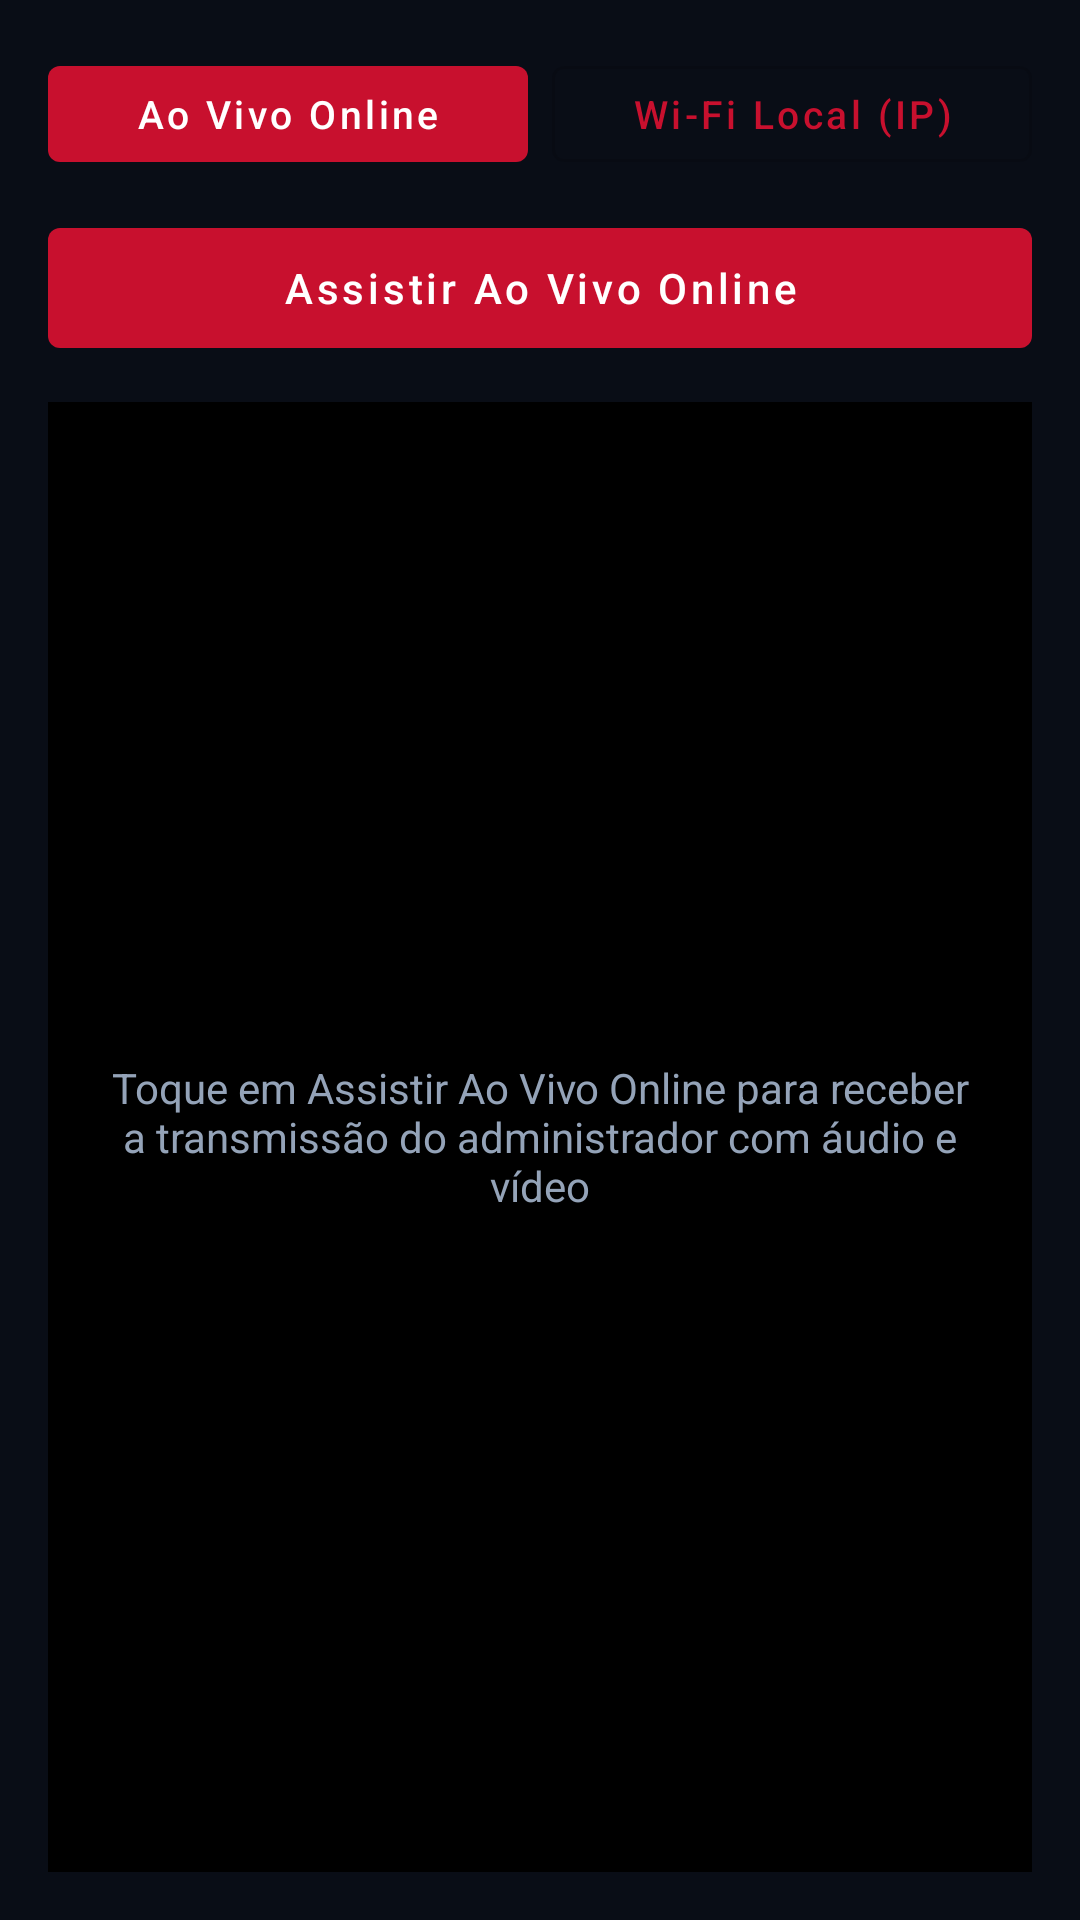

Write the Android layout XML for this screen, with the resource values it uses.
<!-- AndroidManifest.xml: application theme Theme.TelaCast -->
<!-- res/layout/activity_viewer.xml -->
<?xml version="1.0" encoding="utf-8"?>
<LinearLayout xmlns:android="http://schemas.android.com/apk/res/android"
    android:layout_width="match_parent"
    android:layout_height="match_parent"
    android:background="#090D16"
    android:orientation="vertical"
    android:padding="16dp">

    <LinearLayout
        android:layout_width="match_parent"
        android:layout_height="wrap_content"
        android:orientation="horizontal">

        <com.google.android.material.button.MaterialButton
            android:id="@+id/btnModoOnline"
            android:layout_width="0dp"
            android:layout_height="44dp"
            android:layout_weight="1"
            android:focusable="true"
            android:text="Ao Vivo Online"
            android:textAllCaps="false"
            android:textSize="13sp" />

        <com.google.android.material.button.MaterialButton
            android:id="@+id/btnModoWifi"
            style="@style/Widget.MaterialComponents.Button.OutlinedButton"
            android:layout_width="0dp"
            android:layout_height="44dp"
            android:layout_marginStart="8dp"
            android:layout_weight="1"
            android:focusable="true"
            android:text="Wi-Fi Local (IP)"
            android:textAllCaps="false"
            android:textSize="13sp" />
    </LinearLayout>

    <LinearLayout
        android:id="@+id/layoutWifiInputs"
        android:layout_width="match_parent"
        android:layout_height="wrap_content"
        android:layout_marginTop="8dp"
        android:orientation="horizontal"
        android:visibility="gone">

        <EditText
            android:id="@+id/inputEndereco"
            android:layout_width="0dp"
            android:layout_height="48dp"
            android:layout_weight="1"
            android:background="#1E293B"
            android:focusable="true"
            android:focusableInTouchMode="true"
            android:hint="http://192.168.1.50:8080"
            android:imeOptions="actionNext"
            android:inputType="textUri"
            android:nextFocusRight="@+id/inputToken"
            android:paddingHorizontal="12dp"
            android:textColor="#FFFFFF"
            android:textColorHint="#94A3B8"
            android:textSize="14sp" />

        <EditText
            android:id="@+id/inputToken"
            android:layout_width="130dp"
            android:layout_height="48dp"
            android:layout_marginStart="8dp"
            android:background="#1E293B"
            android:focusable="true"
            android:focusableInTouchMode="true"
            android:hint="TC-XXXXXX"
            android:imeOptions="actionDone"
            android:inputType="textCapCharacters"
            android:nextFocusDown="@+id/btnConectar"
            android:paddingHorizontal="10dp"
            android:textColor="#FFFFFF"
            android:textColorHint="#94A3B8"
            android:textSize="14sp" />
    </LinearLayout>

    <com.google.android.material.button.MaterialButton
        android:id="@+id/btnConectar"
        android:layout_width="match_parent"
        android:layout_height="52dp"
        android:layout_marginTop="10dp"
        android:focusable="true"
        android:text="Assistir Ao Vivo Online"
        android:textAllCaps="false" />

    <FrameLayout
        android:layout_width="match_parent"
        android:layout_height="0dp"
        android:layout_marginTop="12dp"
        android:layout_weight="1"
        android:background="#000000">

        <ImageView
            android:id="@+id/imgStream"
            android:layout_width="match_parent"
            android:layout_height="match_parent"
            android:contentDescription="Tela transmitida ao vivo"
            android:scaleType="fitCenter" />

        <TextView
            android:id="@+id/txtViewerStatus"
            android:layout_width="wrap_content"
            android:layout_height="wrap_content"
            android:layout_gravity="center"
            android:gravity="center"
            android:paddingHorizontal="16dp"
            android:text="Toque em Assistir Ao Vivo Online para receber a transmissão do administrador com áudio e vídeo"
            android:textColor="#94A3B8"
            android:textSize="14sp" />
    </FrameLayout>

</LinearLayout>
<!-- resources referenced by this layout -->
<resources>
  <style name="Theme.TelaCast" parent="Theme.MaterialComponents.DayNight.NoActionBar">
          <item name="colorPrimary">#C8102E</item>
          <item name="colorPrimaryVariant">#991B1B</item>
          <item name="colorOnPrimary">#FFFFFF</item>
      </style>
</resources>
